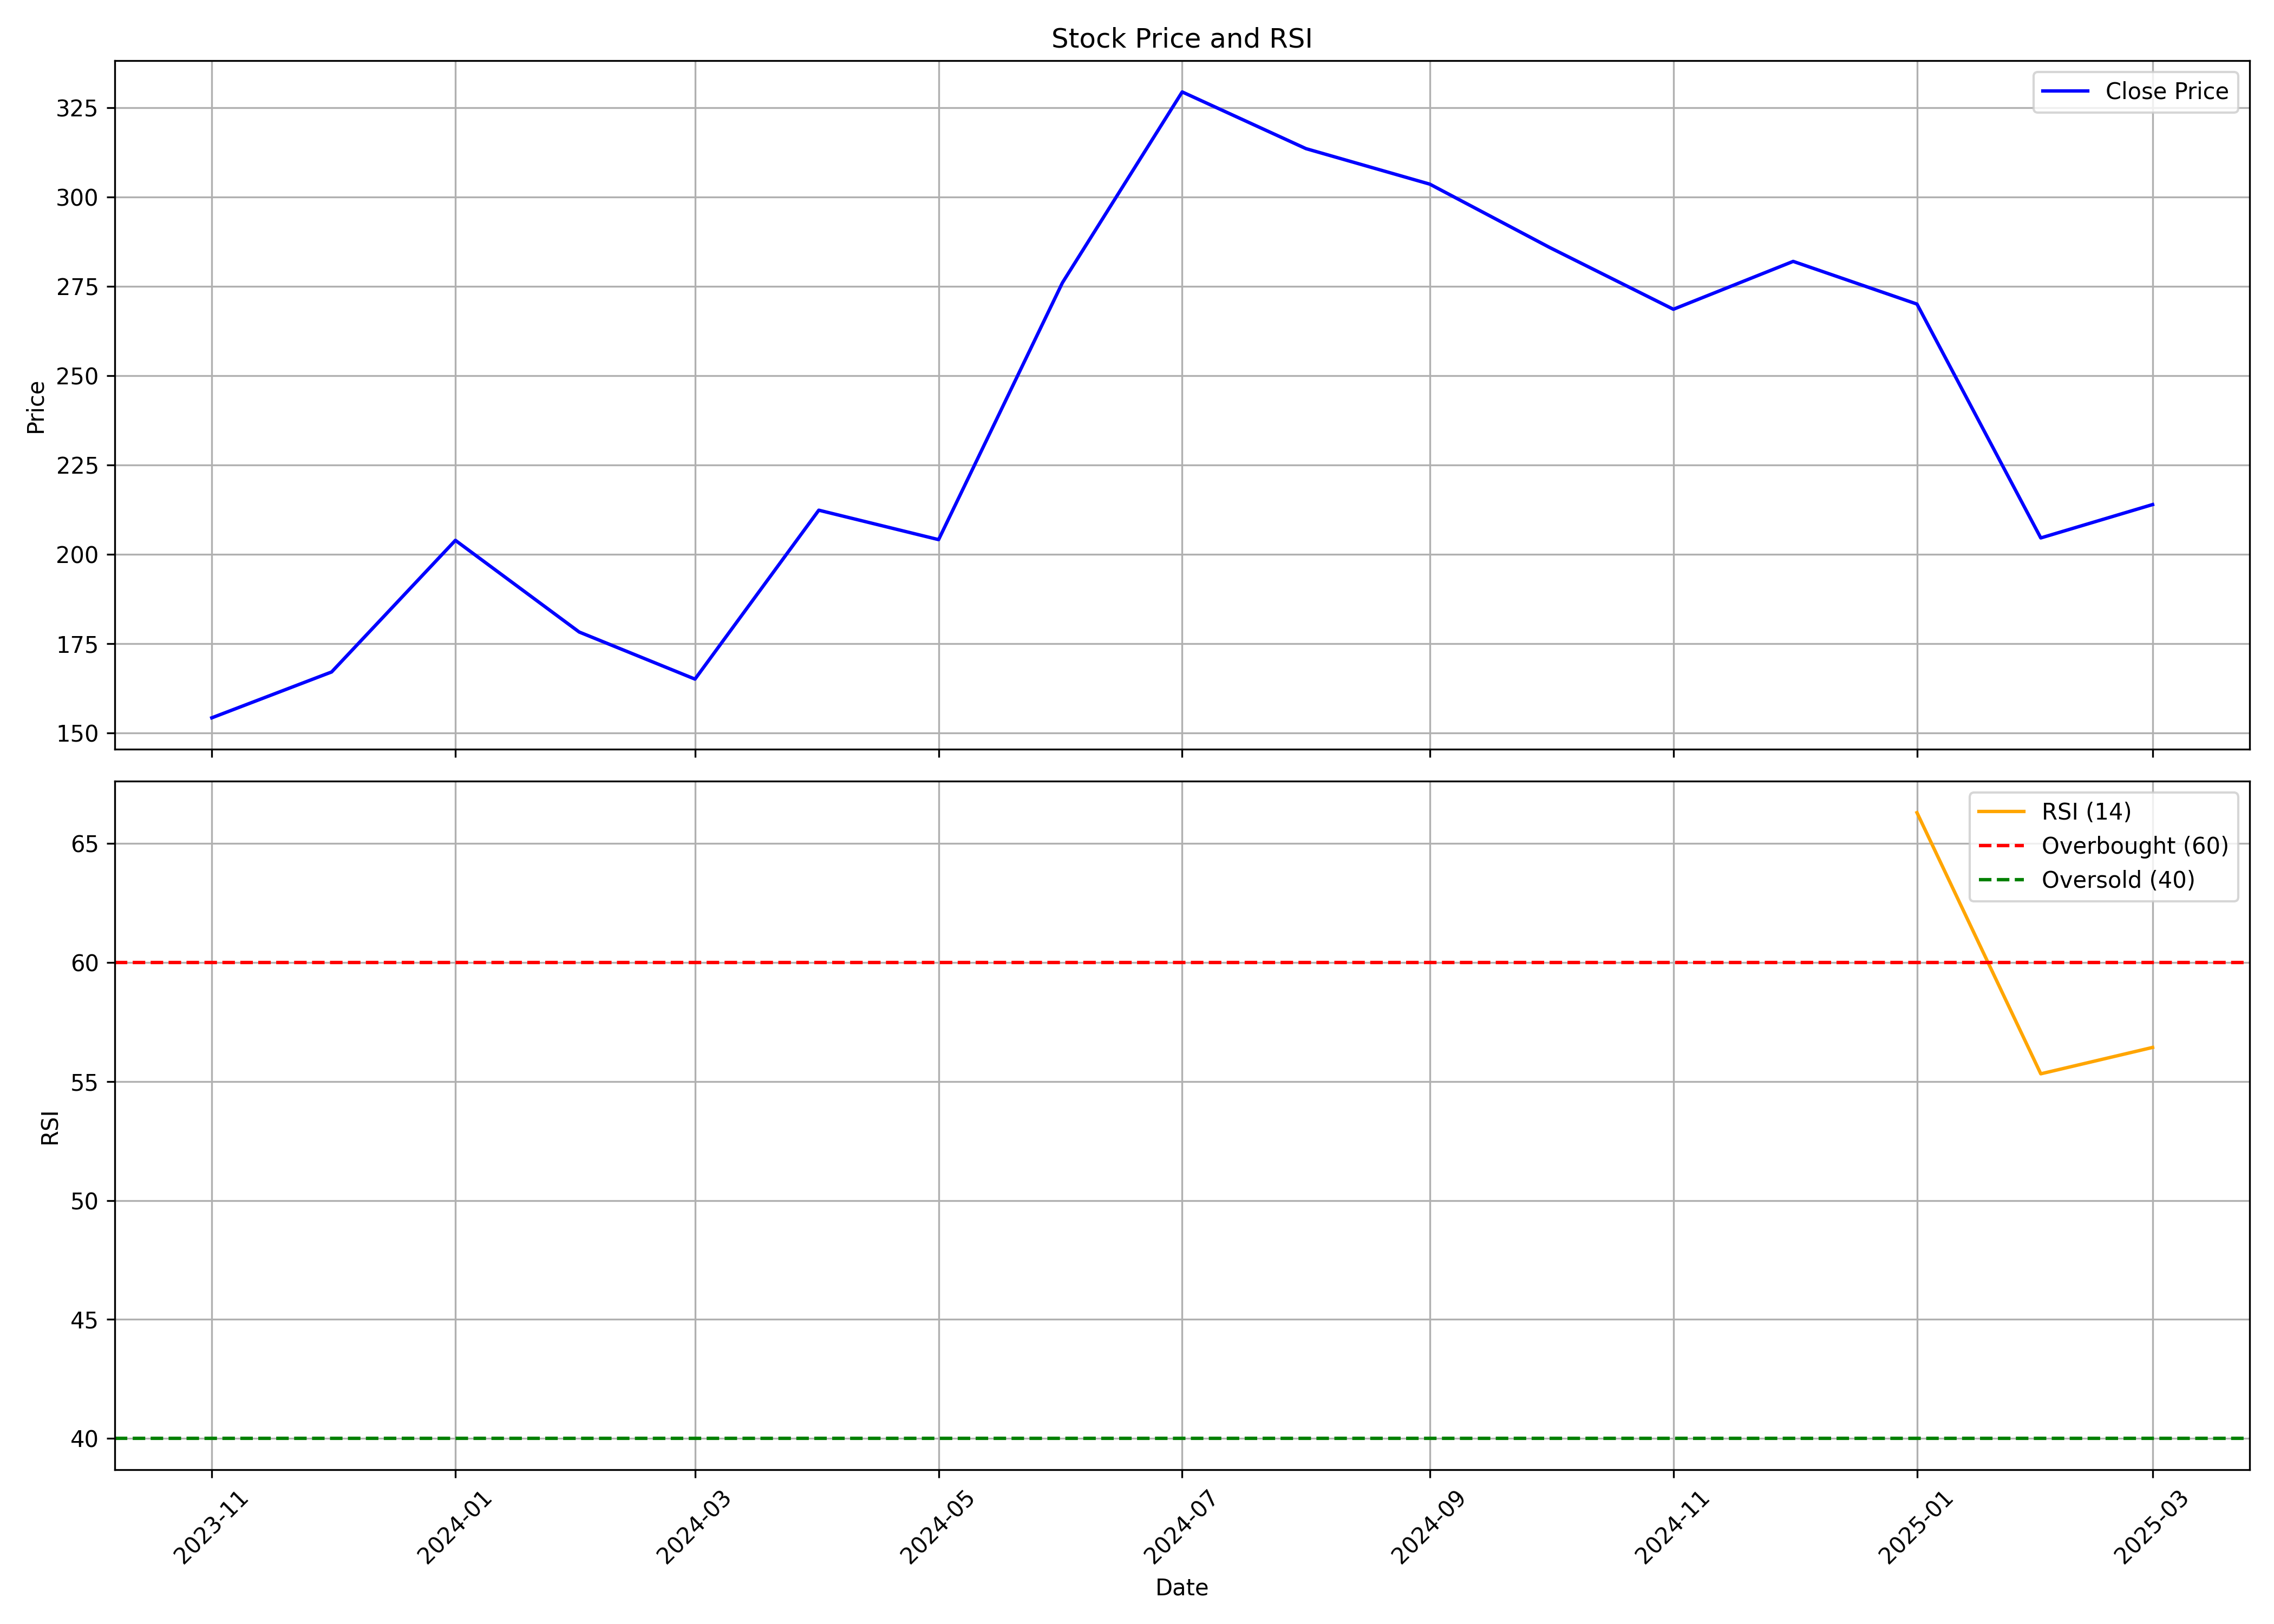

The table this chart was drawn from, first rows:
, date, symbol, open, high, low, close, volume, rsi
0, 2023-11-01, AMNPLST, 163.1, 163.7, 148.8, 154.3, 146567, 
1, 2023-12-01, AMNPLST, 154.5, 179.6, 153.6, 167.1, 493805, 
2, 2024-01-01, AMNPLST, 165.7, 235, 164.3, 204, 941800, 
3, 2024-02-01, AMNPLST, 202.2, 217.9, 169.5, 178.3, 323392, 
4, 2024-03-01, AMNPLST, 182.8, 185, 150.3, 165.1, 212646, 
5, 2024-04-01, AMNPLST, 167.1, 229.5, 164.2, 212.4, 834534, 
6, 2024-05-01, AMNPLST, 212.4, 221.3, 186.2, 204.2, 606557, 
7, 2024-06-01, AMNPLST, 211.7, 345.5, 179.8, 276.1, 3052413, 
8, 2024-07-01, AMNPLST, 276.1, 357.1, 241.2, 329.5, 2571850, 
9, 2024-08-01, AMNPLST, 333.1, 359.4, 299.5, 313.6, 2028784, 
10, 2024-09-01, AMNPLST, 311.1, 340.4, 302.5, 303.7, 402877, 
11, 2024-10-01, AMNPLST, 303.6, 340.0, 275.0, 286, 482768, 
12, 2024-11-01, AMNPLST, 289.0, 299.4, 255.0, 268.6, 125840, 
13, 2024-12-01, AMNPLST, 269.7, 349.0, 254.1, 282, 828179, 
14, 2025-01-01, AMNPLST, 282, 336.9, 243.0, 270.1, 2298121, 66.29
15, 2025-02-01, AMNPLST, 271.0, 310, 197.9, 204.6, 371648, 55.32
16, 2025-03-01, AMNPLST, 204.6, 249.0, 192.0, 214, 324194, 56.43
